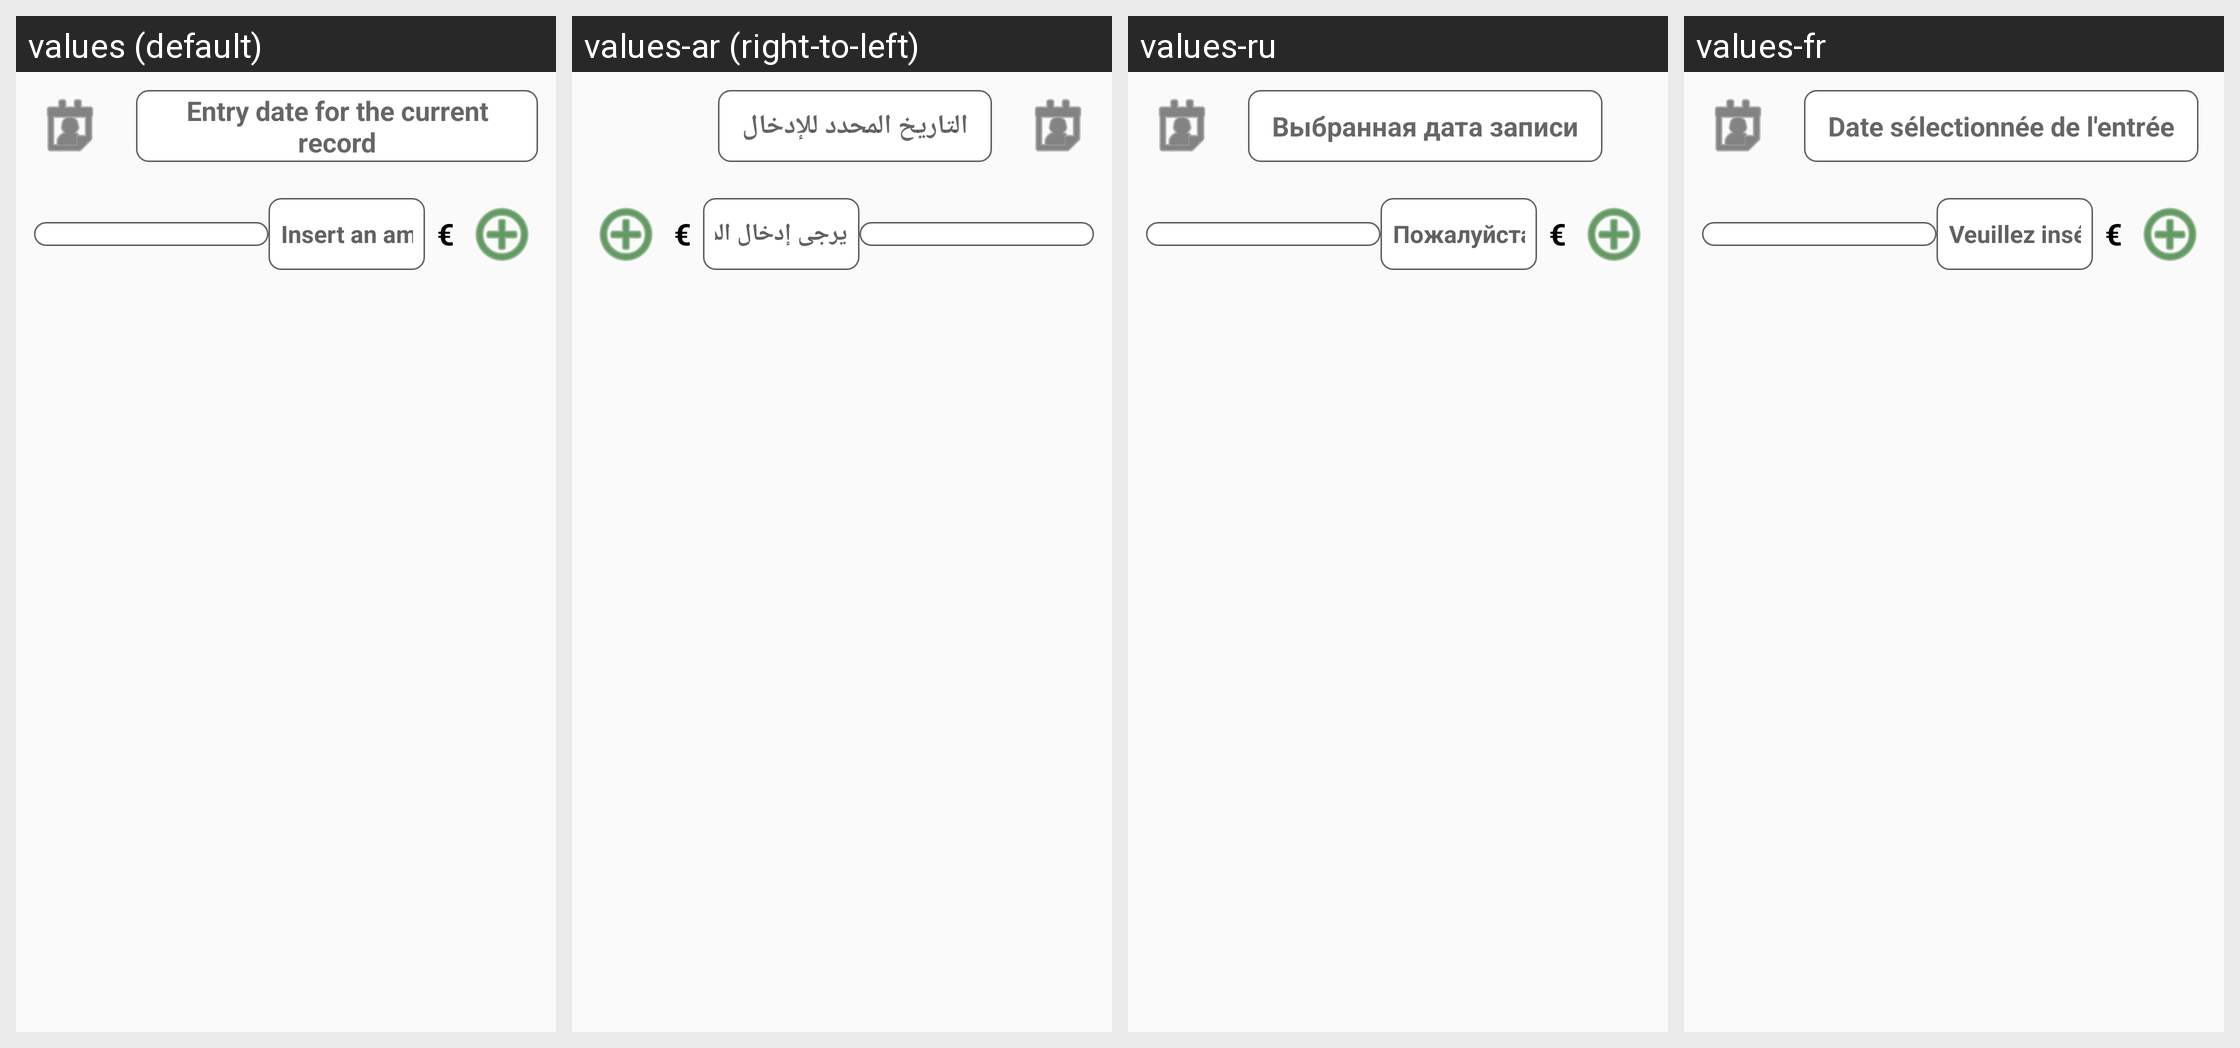

Strings drawn on this Android screen and how each of the app's shown locales translates them:
Android screen res/layout/activity_uscite.xml rendered under 4 locales, left to right: values (default), values-ar (right-to-left), values-ru, values-fr. Device: Nexus 5 (rendered at 1080×1920; each locale shown at half size, 540×960, under a caption strip naming it); theme AppTheme.
Other locales in the repository, not shown: values-de, values-es, values-it, values-zh, values-zh-rTW.
Strings drawn on this screen, with the default value and each locale's value (text and hints the layout hard-codes, and strings that could not be matched under every locale, appear in the picture but are not listed):

display_selected_date
  values: Entry date for the current record
  values-ar: التاريخ المحدد للإدخال
  values-ru: Выбранная дата записи
  values-fr: Date sélectionnée de l'entrée

importoAutomatica
  values: Insert an amount.
  values-ar: يرجى إدخال المبلغ.
  values-ru: Пожалуйста, введите сумму.
  values-fr: Veuillez insérer un montant (valeur).

currency
  values: €
  values-ar: €
  values-ru: €
  values-fr: €
